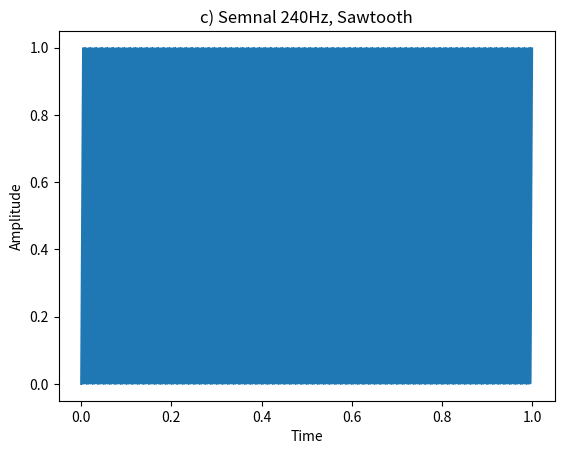

Here is the Python script that generated this plot:
import numpy as np
import matplotlib.pyplot as plt
pi=np.pi
def c(t):
    return 240*t-np.floor(240*t)


t=np.arange(0,1,0.00001)


fig, ax = plt.subplots()
ax.plot(t,c(t))
ax.set_title("c) Semnal 240Hz, Sawtooth")
ax.set_xlabel("Time")
ax.set_ylabel("Amplitude")

fig.show()
plt.savefig("c.pdf")
plt.show()
